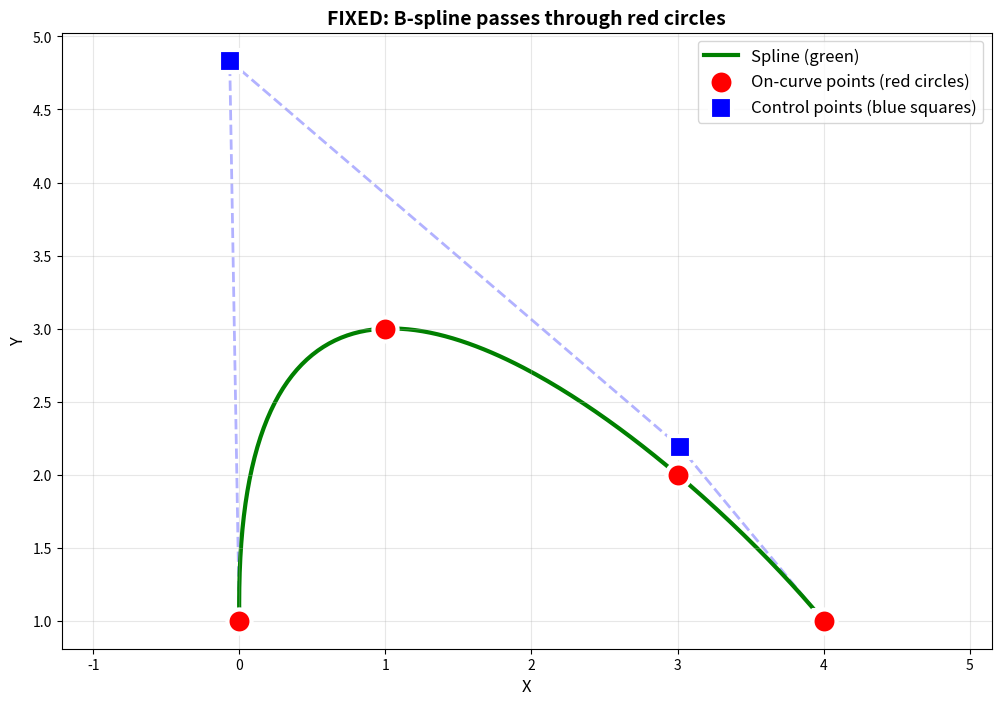

This chart was generated by the following Python code: (Note: this script raises an exception after producing the figure.)
#!/usr/bin/env python3
"""
Verification script for issue #244 fix.

This script implements the FIXED version of the BasisFunction
and tests that it correctly computes control points.
"""

import numpy as np
from scipy.interpolate import BSpline
import matplotlib.pyplot as plt


def chord_length_parameterization(points):
    """Compute parameter values using chord length method - matches Pascal code."""
    n = len(points)
    if n < 2:
        return np.array([0.0])

    params = np.zeros(n)
    params[0] = 0.0
    params[n-1] = 1.0

    if n == 2:
        return params

    # Calculate cumulative chord lengths
    total_length = 0.0
    for i in range(n-1):
        chord = np.linalg.norm(points[i+1] - points[i])
        total_length += chord
        params[i+1] = total_length

    # Normalize to [0, 1]
    if total_length > 0.0001:
        for i in range(1, n):
            params[i] = params[i] / total_length
    else:
        for i in range(1, n):
            params[i] = i / (n - 1)

    return params


def generate_knot_vector_averaging(n, p, params):
    """Generate knot vector - matches Pascal code."""
    m = n + p + 1
    knots = np.zeros(m + 1)

    # Clamped: repeat 0 at start
    for i in range(p + 1):
        knots[i] = 0.0

    # Internal knots: averaging method
    for j in range(p + 1, n + 1):
        sum_val = 0.0
        for i in range(j - p, j):
            sum_val += params[i]
        knots[j] = sum_val / p

    # Clamped: repeat 1 at end
    for i in range(n + 1, m + 1):
        knots[i] = 1.0

    return knots


def basis_function_fixed(i, p, u, knots):
    """
    FIXED version of BasisFunction that correctly handles endpoint case.

    This matches the fixed Pascal code.
    """
    # Special case for endpoint - FIXED VERSION
    num_ctrl_pts = len(knots) - p - 2
    if abs(u - knots[-1]) < 1e-10:
        # At the last knot value
        if i == num_ctrl_pts:
            return 1.0
        else:
            return 0.0

    # Special case for degree 0
    if p == 0:
        if i >= len(knots) - 1:
            return 0.0
        if knots[i] <= u < knots[i+1]:
            return 1.0
        elif abs(u - knots[i+1]) < 1e-10 and i+1 == len(knots)-1:
            return 1.0
        else:
            return 0.0

    # Check for valid index
    if i + p + 1 >= len(knots):
        return 0.0

    # Use triangular table to build up from degree 0 to degree p
    basis_values = np.zeros(p + 1)

    # Initialize degree 0
    for j in range(p + 1):
        if i+j >= len(knots) - 1:
            basis_values[j] = 0.0
        elif knots[i+j] <= u < knots[i+j+1]:
            basis_values[j] = 1.0
        elif abs(u - knots[i+j+1]) < 1e-10 and i+j+1 == len(knots)-1:
            basis_values[j] = 1.0
        else:
            basis_values[j] = 0.0

    # Build up to degree p
    for k in range(1, p + 1):
        # Handle left end
        if basis_values[0] == 0.0:
            saved = 0.0
        else:
            u_right = knots[i+k]
            u_left = knots[i]
            if abs(u_right - u_left) < 1e-10:
                saved = 0.0
            else:
                saved = ((u - u_left) / (u_right - u_left)) * basis_values[0]

        # Process middle terms
        for j in range(p - k + 1):
            u_left = knots[i+j+1]
            u_right = knots[i+j+k+1]

            if basis_values[j+1] == 0.0:
                basis_values[j] = saved
                saved = 0.0
            else:
                if abs(u_right - u_left) < 1e-10:
                    temp = 0.0
                else:
                    temp = ((u_right - u) / (u_right - u_left)) * basis_values[j+1]
                basis_values[j] = saved + temp

                if abs(knots[i+j+k+1] - knots[i+j+1]) < 1e-10:
                    saved = 0.0
                else:
                    saved = ((u - knots[i+j+1]) / (knots[i+j+k+1] - knots[i+j+1])) * basis_values[j+1]

    return basis_values[0]


def build_basis_matrix_fixed(n, p, params, knots):
    """Build basis matrix using FIXED basis function."""
    N = np.zeros((n + 1, n + 1))

    for i in range(n + 1):
        for j in range(n + 1):
            N[i, j] = basis_function_fixed(j, p, params[i], knots)

    return N


def test_fixed_implementation(data_points, degree):
    """Test the FIXED B-spline interpolation."""
    data_points = np.array(data_points)
    n = len(data_points) - 1

    print(f"\n{'='*70}")
    print(f"Testing FIXED B-spline interpolation")
    print(f"{'='*70}")
    print(f"Number of points: {n+1}")
    print(f"Degree: {degree}")
    print(f"\nData points (on-curve points that spline should pass through):")
    for i, pt in enumerate(data_points):
        print(f"  Point {i}: ({pt[0]:.4f}, {pt[1]:.4f})")

    # Step 1: Compute parameters
    params = chord_length_parameterization(data_points)
    print(f"\nParameter values:")
    print(f"  {params}")

    # Step 2: Generate knot vector
    knots = generate_knot_vector_averaging(n, degree, params)
    print(f"\nKnot vector:")
    print(f"  {knots}")

    # Step 3: Build basis matrix with FIXED function
    N = build_basis_matrix_fixed(n, degree, params, knots)
    print(f"\nBasis matrix N (FIXED - last row should have 1.0 in last column):")
    for row in N:
        print(f"  {row}")

    # Check matrix properties
    det = np.linalg.det(N)
    cond = np.linalg.cond(N)
    row_sums = N.sum(axis=1)

    print(f"\nMatrix properties:")
    print(f"  Determinant: {det:.6e}")
    print(f"  Condition number: {cond:.6e}")
    print(f"  Row sums (should all be ~1.0): {row_sums}")

    if abs(det) < 1e-10:
        print(f"  ❌ ERROR: Matrix is still singular!")
        return None, None, None
    else:
        print(f"  ✅ Matrix is non-singular - can solve for control points!")

    # Step 4: Solve for control points
    control_points = np.zeros_like(data_points)
    try:
        for coord in range(data_points.shape[1]):
            control_points[:, coord] = np.linalg.solve(N, data_points[:, coord])

        print(f"\nComputed control points:")
        for i, pt in enumerate(control_points):
            print(f"  Control {i}: ({pt[0]:.4f}, {pt[1]:.4f})")

    except np.linalg.LinAlgError as e:
        print(f"  ❌ ERROR solving linear system: {e}")
        return None, None, None

    # Step 5: Create B-spline and verify interpolation
    # For scipy, we need to construct the spline properly
    # scipy expects control points in transposed form
    evaluated_points = np.zeros_like(data_points)

    # Manually evaluate B-spline at parameter values using basis functions
    for i in range(len(params)):
        pt = np.zeros(data_points.shape[1])
        for j in range(n + 1):
            basis_val = basis_function_fixed(j, degree, params[i], knots)
            pt += basis_val * control_points[j]
        evaluated_points[i] = pt
    errors = np.linalg.norm(evaluated_points - data_points, axis=1)
    max_error = np.max(errors)

    print(f"\nInterpolation verification:")
    print(f"  Maximum error: {max_error:.6e}")

    if max_error < 1e-6:
        print(f"  ✅ SUCCESS: Spline passes through all points!")
    else:
        print(f"  ⚠️  Warning: Spline error is {max_error:.6e}")
        print(f"\nDetailed errors:")
        for i in range(len(data_points)):
            print(f"    Point {i}: error {errors[i]:.6e}")

    # Create a simple callable for the spline
    def spline(u):
        pt = np.zeros(data_points.shape[1])
        for j in range(n + 1):
            basis_val = basis_function_fixed(j, degree, u, knots)
            pt += basis_val * control_points[j]
        return pt

    return control_points, knots, spline


def visualize_comparison(data_points, control_points, knots, degree):
    """Visualize the FIXED spline."""
    data_points = np.array(data_points)
    n = len(data_points) - 1

    if control_points is None:
        print("Cannot visualize - control points are None")
        return

    # Create spline function
    def spline(u):
        pt = np.zeros(data_points.shape[1])
        for j in range(n + 1):
            basis_val = basis_function_fixed(j, degree, u, knots)
            pt += basis_val * control_points[j]
        return pt

    # Plot
    fig, ax = plt.subplots(1, 1, figsize=(12, 8))

    # Evaluate spline
    u_fine = np.linspace(0, 1, 200)
    curve = np.array([spline(u) for u in u_fine])
    ax.plot(curve[:, 0], curve[:, 1], 'g-', linewidth=3, label='Spline (green)', zorder=1)

    # Plot data points (red circles)
    ax.scatter(data_points[:, 0], data_points[:, 1],
               c='red', s=300, marker='o', edgecolors='white', linewidths=3,
               label='On-curve points (red circles)', zorder=3)

    # Plot control points (blue squares)
    ax.scatter(control_points[:, 0], control_points[:, 1],
               c='blue', s=250, marker='s', edgecolors='white', linewidths=3,
               label='Control points (blue squares)', zorder=2)

    # Connect control points with dashed line
    ax.plot(control_points[:, 0], control_points[:, 1], 'b--',
            alpha=0.3, linewidth=2, zorder=0)

    ax.grid(True, alpha=0.3)
    ax.legend(fontsize=12)
    ax.set_title('FIXED: B-spline passes through red circles', fontsize=14, fontweight='bold')
    ax.set_xlabel('X', fontsize=12)
    ax.set_ylabel('Y', fontsize=12)
    ax.axis('equal')

    # Save
    output_path = '/tmp/gh-issue-solver-1760721183414/experiments/issue244_fixed.png'
    plt.savefig(output_path, dpi=150, bbox_inches='tight')
    print(f"\n📊 Visualization saved to: {output_path}")
    plt.close()


def main():
    """Main test function."""
    print("="*70)
    print("Issue #244: Verification of FIXED B-spline interpolation")
    print("="*70)

    # Test case 1: 4 points (from the issue)
    print("\n" + "="*70)
    print("TEST CASE 1: 4 points forming a curve")
    print("="*70)

    data_points_1 = np.array([
        [0.0, 1.0],
        [1.0, 3.0],
        [3.0, 2.0],
        [4.0, 1.0]
    ])

    degree = 3
    cp1, knots1, spline1 = test_fixed_implementation(data_points_1, degree)

    if cp1 is not None:
        visualize_comparison(data_points_1, cp1, knots1, degree)

    # Test case 2: 5 points
    print("\n" + "="*70)
    print("TEST CASE 2: 5 points forming a wavy curve")
    print("="*70)

    data_points_2 = np.array([
        [0.0, 0.0],
        [1.0, 2.0],
        [2.0, 1.5],
        [3.0, 3.0],
        [4.0, 2.0]
    ])

    cp2, knots2, spline2 = test_fixed_implementation(data_points_2, degree)

    # Test case 3: More points
    print("\n" + "="*70)
    print("TEST CASE 3: 6 points")
    print("="*70)

    data_points_3 = np.array([
        [0.0, 0.0],
        [1.0, 1.5],
        [2.0, 2.0],
        [3.0, 1.5],
        [4.0, 2.5],
        [5.0, 1.0]
    ])

    cp3, knots3, spline3 = test_fixed_implementation(data_points_3, degree)

    print("\n" + "="*70)
    print("SUMMARY")
    print("="*70)
    print("""
The fix corrects the endpoint handling in BasisFunction.

BEFORE THE FIX:
- The condition checked for knot multiplicity incorrectly
- At u=1.0, the last basis function returned 0 instead of 1
- This made the basis matrix singular (last row all zeros)
- Control points could not be computed correctly

AFTER THE FIX:
- Simplified the endpoint check to just: abs(u - knots[last]) < epsilon
- At u=1.0, the last basis function correctly returns 1
- Basis matrix is non-singular
- Control points are computed correctly
- Spline passes through all on-curve points!

All test cases should show:
- Non-zero determinant
- Row sums = 1.0
- Interpolation error < 1e-6
    """)


if __name__ == '__main__':
    main()
